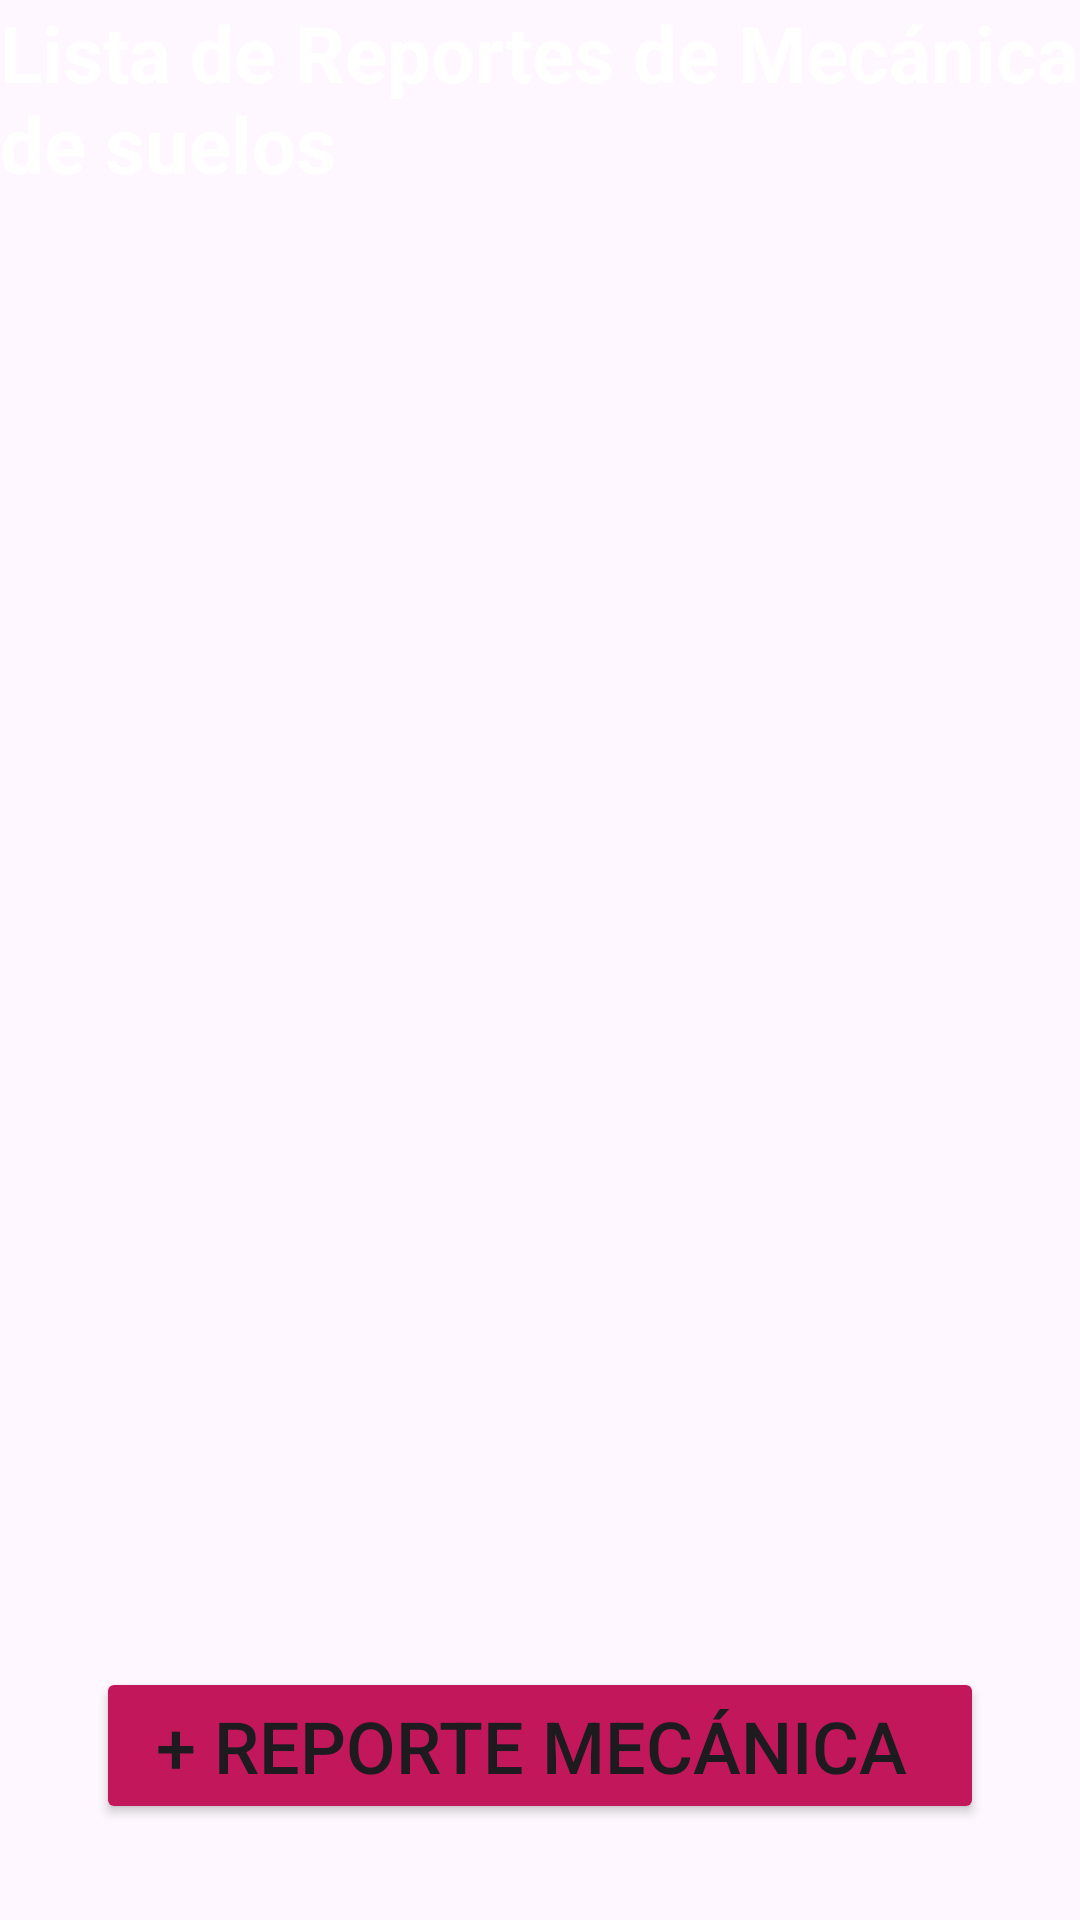

Produce the Android XML layout that renders to this screen, including the resource entries it uses.
<!-- AndroidManifest.xml: application theme Theme.RocaApp20 -->
<!-- res/layout/activity_reportes_mecanicas.xml -->
<?xml version="1.0" encoding="utf-8"?>
<LinearLayout

    xmlns:android="http://schemas.android.com/apk/res/android"
    xmlns:app="http://schemas.android.com/apk/res-auto"
    xmlns:tools="http://schemas.android.com/tools"
    android:layout_width="match_parent"
    android:layout_height="match_parent"
    android:layout_gravity="top"
    android:orientation="vertical">

    <LinearLayout
        android:layout_width="match_parent"
        android:layout_weight="1"
        android:background="@color/btn_Background_Cancelar"
        android:orientation="vertical"
        tools:context=".MainActivity"
        android:layout_height="match_parent">
        <TextView
            android:layout_width="wrap_content"
            android:layout_height="wrap_content"
            android:textSize="26sp"
            android:layout_marginBottom="12dp"
            android:textColor="@color/white"
            android:textStyle="bold"
            android:text="Lista de Reportes de Mecánica de suelos"/>


        <androidx.recyclerview.widget.RecyclerView
            android:id="@+id/rvObrasMecanicas"
            android:layout_width="match_parent"
            android:layout_weight="1"
            android:layout_height="wrap_content"
            tools:ignore="MissingConstraints" />

    </LinearLayout>

    <LinearLayout
        android:layout_width="match_parent"
        android:background="@color/btn_Background_Cancelar"
        android:layout_height="wrap_content">
        <Button

            android:id="@+id/btnRegistroCompactacion"
            android:layout_width="match_parent"
            android:layout_height="wrap_content"
            android:layout_margin="32dp"
            android:layout_gravity="center"
            android:backgroundTint="#C2185B"
            android:text="+ Reporte Mecánica "
            android:textSize="24sp" />


    </LinearLayout>





</LinearLayout>
<!-- resources referenced by this layout -->
<resources>
  <color name="white">#FFFFFFFF</color>
  <style name="Theme.RocaApp20" parent="Base.Theme.RocaApp20">
          <item name="android:statusBarColor">@color/white</item>
  
  
      </style>
  <style name="Base.Theme.RocaApp20" parent="Theme.Material3.DayNight.NoActionBar">
          
          
  
      </style>
</resources>
